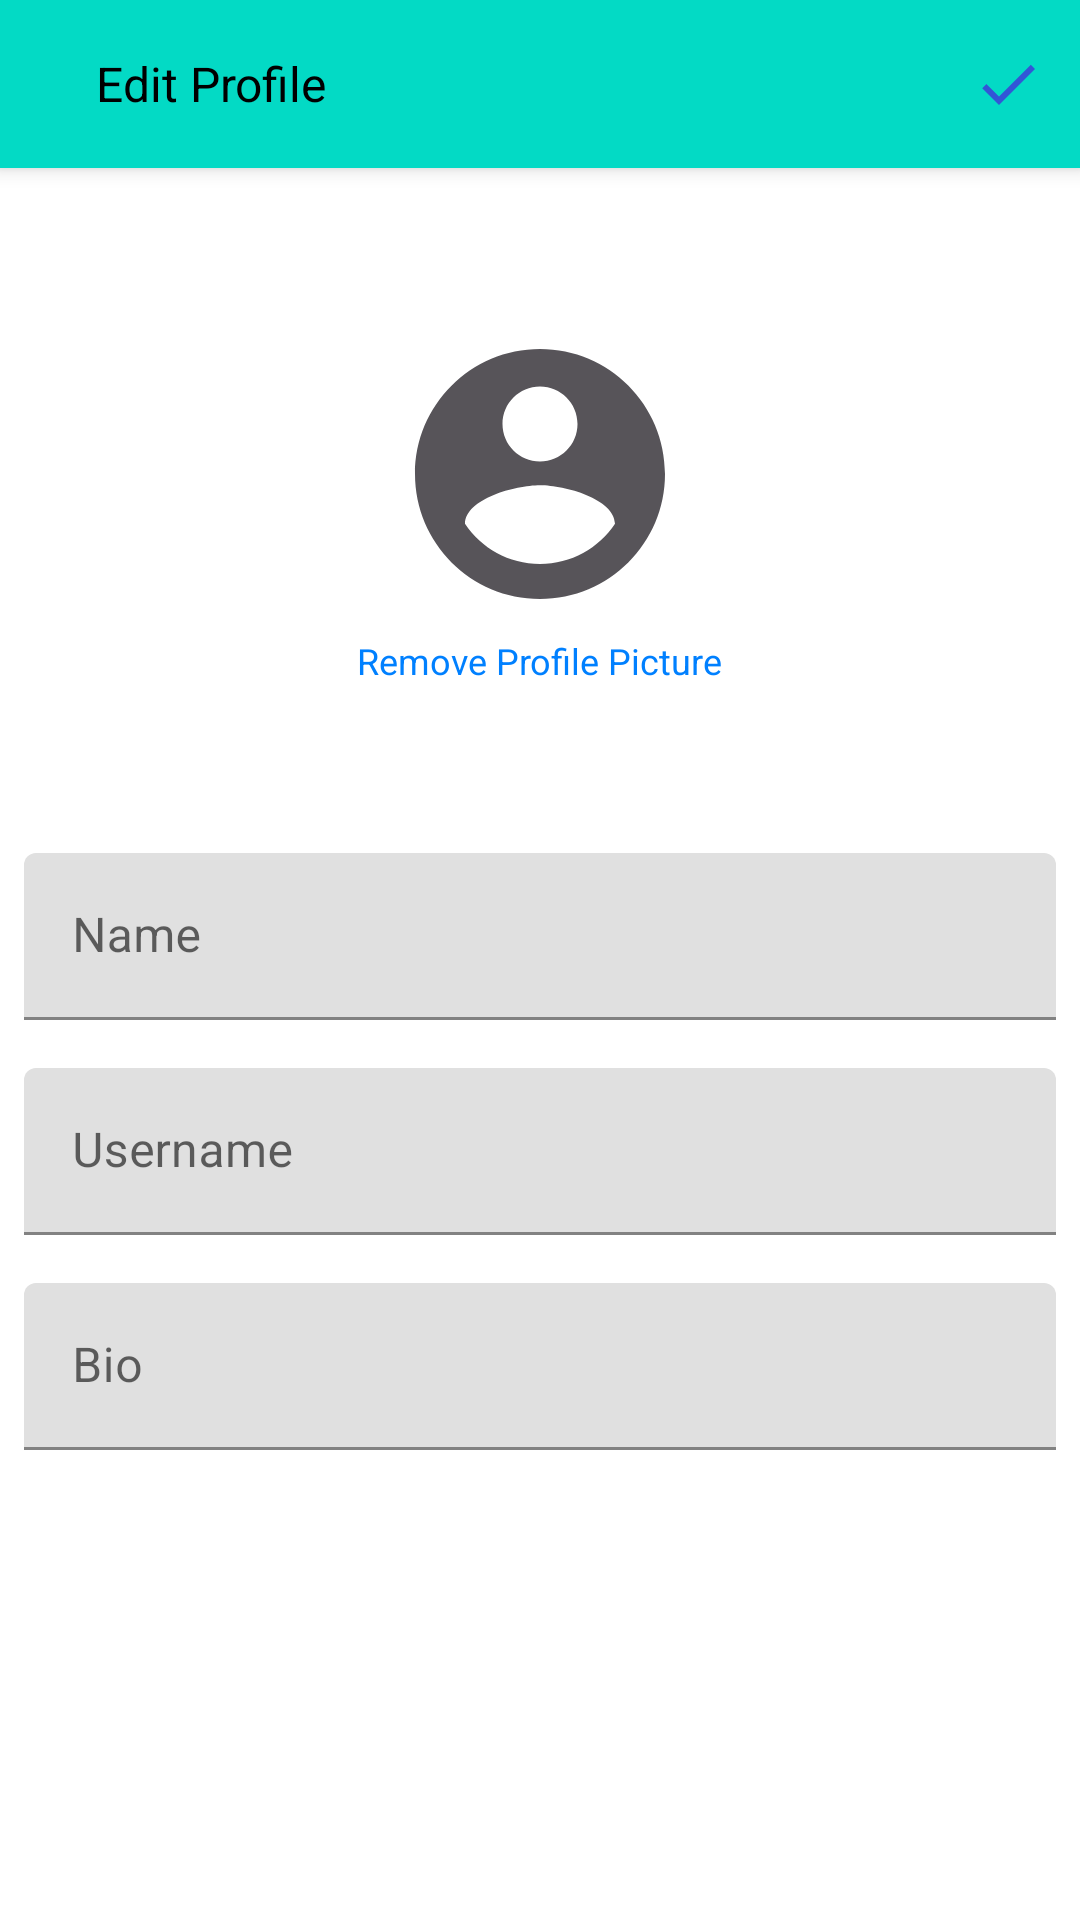

This screen was rendered from an Android layout file. Write that file and the resources it references.
<!-- AndroidManifest.xml: application theme Theme.MEMER -->
<!-- res/layout/fragment_edit_profile_new_user.xml -->
<?xml version="1.0" encoding="utf-8"?>
<androidx.core.widget.NestedScrollView xmlns:android="http://schemas.android.com/apk/res/android"
    xmlns:app="http://schemas.android.com/apk/res-auto"
    xmlns:tools="http://schemas.android.com/tools"
    android:layout_width="match_parent"
    android:layout_height="match_parent"
    tools:context=".FRAGMENTS.FragmentEditProfileNewUser">

    <androidx.constraintlayout.widget.ConstraintLayout
        android:layout_width="match_parent"
        android:layout_height="match_parent">

        <androidx.appcompat.widget.Toolbar
            android:id="@+id/editProfilePageNewUserToolbar"
            android:layout_width="match_parent"
            android:layout_height="wrap_content"
            android:background="@color/teal_200"
            android:elevation="4dp"
            android:minHeight="?attr/actionBarSize"
            app:menu="@menu/edit_profile_menu"
            app:layout_constraintEnd_toEndOf="parent"
            app:layout_constraintTop_toTopOf="parent">

            <TextView
                android:id="@+id/titleTextViewEditProfileNewUser"
                android:layout_width="match_parent"
                android:layout_height="wrap_content"
                android:layout_marginHorizontal="32dp"
                android:text="@string/edit_profile"
                android:textColor="@color/black"
                android:textSize="16sp" />


        </androidx.appcompat.widget.Toolbar>


        <LinearLayout
            android:id="@+id/imageViewLinearLayoutEditProfileNewUser"
            android:layout_width="match_parent"
            android:layout_height="wrap_content"
            android:layout_marginTop="48dp"
            app:layout_constraintEnd_toEndOf="parent"
            app:layout_constraintHorizontal_bias="0.0"
            app:layout_constraintStart_toStartOf="parent"
            android:gravity="center_horizontal"
            android:orientation="vertical"
            app:layout_constraintTop_toBottomOf="@+id/editProfilePageNewUserToolbar">


            <ImageView
                android:layout_width="100dp"
                android:layout_height="100dp"
                android:layout_marginVertical="4dp"
                android:id="@+id/profileImageEditProfileNewUser"
                android:src="@drawable/default_avatar"/>

            <TextView
                android:layout_width="wrap_content"
                android:layout_height="wrap_content"
                android:textSize="12sp"
                android:textColor="@color/blue"
                android:id="@+id/removeProfilePictureEditProfileNewUser"
                android:text="@string/remove_profile_picture"/>

        </LinearLayout>

        <LinearLayout
            android:id="@+id/editProfileLinearLayout"
            android:layout_width="match_parent"
            android:layout_height="wrap_content"
            android:layout_marginTop="48dp"
            android:orientation="vertical"
            app:layout_constraintEnd_toEndOf="parent"
            app:layout_constraintHorizontal_bias="0.0"
            app:layout_constraintStart_toStartOf="parent"
            app:layout_constraintTop_toBottomOf="@+id/imageViewLinearLayoutEditProfileNewUser">


            <com.google.android.material.textfield.TextInputLayout
                android:id="@+id/nameEditProfileNewUserLayout"
                android:layout_width="match_parent"
                android:layout_height="match_parent"
                android:layout_margin="8dp"
                android:autofillHints="phoneNumber"
                android:hint="@string/name"
                android:inputType="textPersonName">

                <com.google.android.material.textfield.TextInputEditText
                    android:id="@+id/nameEditProfileNewUserText"
                    android:layout_width="match_parent"
                    android:layout_height="wrap_content" />

            </com.google.android.material.textfield.TextInputLayout>

            <com.google.android.material.textfield.TextInputLayout
                android:id="@+id/usernameEditProfileNewUserLayout"
                android:layout_width="match_parent"
                android:layout_height="match_parent"
                android:layout_margin="8dp"
                android:layout_weight="9"
                android:autofillHints="phoneNumber"
                android:hint="@string/username"
                android:inputType="text">

                <com.google.android.material.textfield.TextInputEditText
                    android:id="@+id/usernameEditProfileNewUserText"
                    android:layout_width="match_parent"
                    android:layout_height="wrap_content" />

            </com.google.android.material.textfield.TextInputLayout>

            <com.google.android.material.textfield.TextInputLayout
                android:id="@+id/bioEditProfileNewUserLayout"
                android:layout_width="match_parent"
                android:layout_height="match_parent"
                android:layout_margin="8dp"
                android:layout_weight="9"
                android:autofillHints="phoneNumber"
                android:hint="@string/bio"
                android:inputType="textMultiLine">

                <com.google.android.material.textfield.TextInputEditText
                    android:id="@+id/bioEditProfileNewUserText"
                    android:layout_width="match_parent"
                    android:layout_height="wrap_content" />

            </com.google.android.material.textfield.TextInputLayout>

        </LinearLayout>

    </androidx.constraintlayout.widget.ConstraintLayout>


</androidx.core.widget.NestedScrollView>
<!-- resources referenced by this layout -->
<resources>
  <color name="black">#FF000000</color>
  <color name="blue">#0080FF</color>
  <color name="teal_200">#FF03DAC5</color>
  <!-- drawable default_avatar (drawable) -->
  <vector android:height="24dp" android:tint="#575459"
      android:viewportHeight="24" android:viewportWidth="24"
      android:width="24dp" xmlns:android="http://schemas.android.com/apk/res/android">
      <path android:fillColor="@android:color/white" android:pathData="M12,2C6.48,2 2,6.48 2,12s4.48,10 10,10 10,-4.48 10,-10S17.52,2 12,2zM12,5c1.66,0 3,1.34 3,3s-1.34,3 -3,3 -3,-1.34 -3,-3 1.34,-3 3,-3zM12,19.2c-2.5,0 -4.71,-1.28 -6,-3.22 0.03,-1.99 4,-3.08 6,-3.08 1.99,0 5.97,1.09 6,3.08 -1.29,1.94 -3.5,3.22 -6,3.22z"/>
  </vector>
  <string name="bio">Bio</string>
  <string name="edit_profile">Edit Profile</string>
  <string name="name">Name</string>
  <string name="remove_profile_picture">Remove Profile Picture</string>
  <string name="username">Username</string>
  <style name="Theme.MEMER" parent="Theme.MaterialComponents.Light.NoActionBar">
          
          <item name="colorPrimary">@color/green_blue</item>
          <item name="colorPrimaryVariant">@color/teal_200</item>
          <item name="colorOnPrimary">@color/black</item>
          
          <item name="colorSecondary">@color/teal_200</item>
          <item name="colorSecondaryVariant">@color/teal_700</item>
          <item name="colorOnSecondary">@color/black</item>
          
          <item name="android:statusBarColor" tools:targetApi="l">@color/teal_200</item>
  
          <item name="colorAccent">@color/black</item>
  
  
          
      </style>
  <color name="green_blue">#75E6DA</color>
  <color name="teal_700">#FF018786</color>
</resources>
